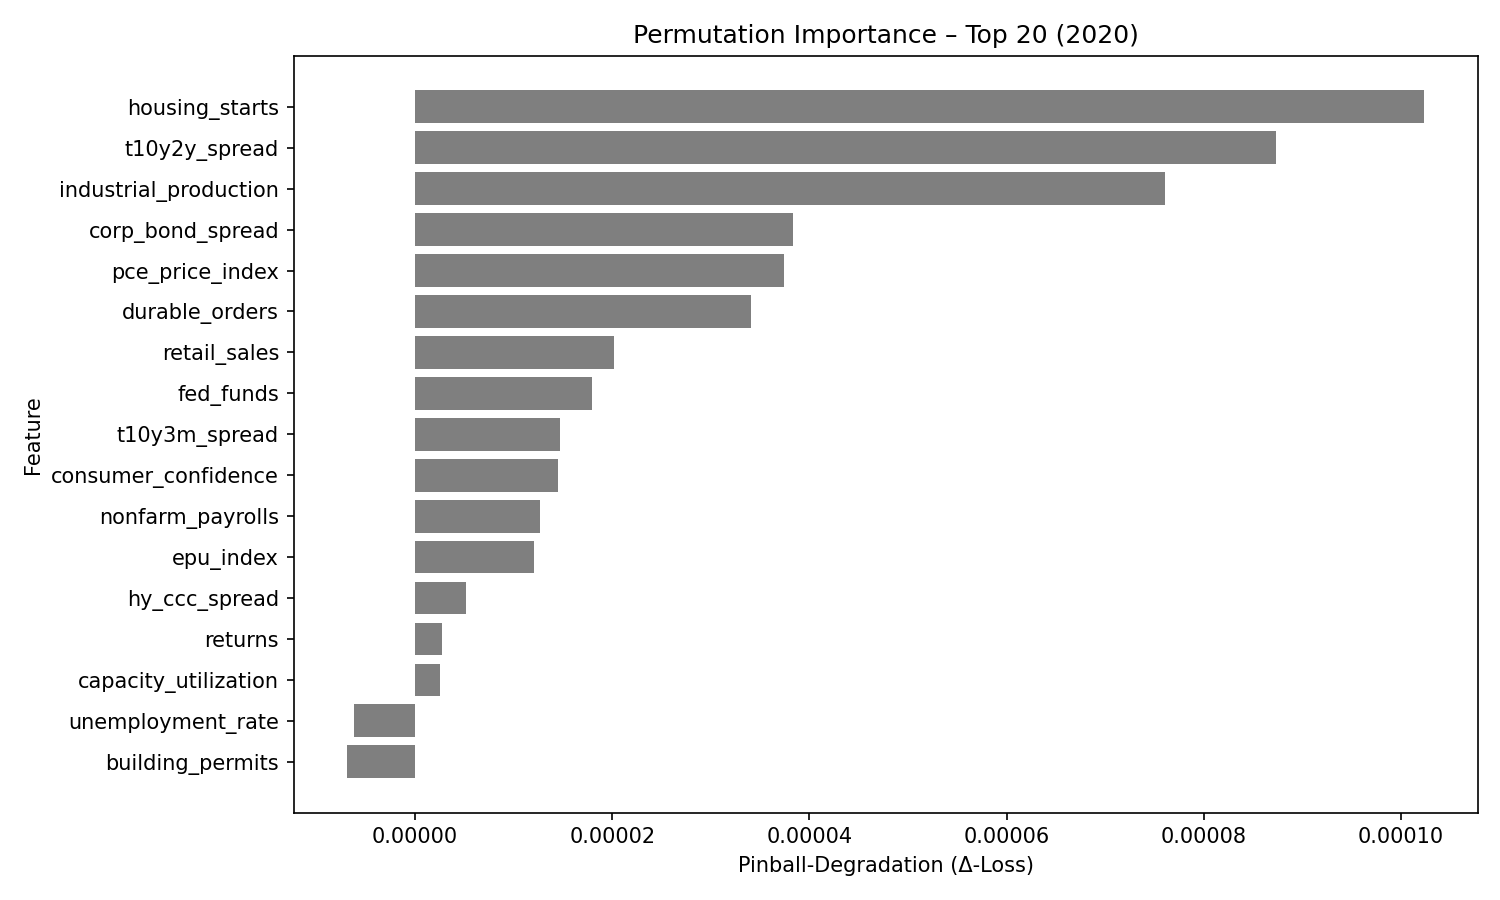

The data file committed next to this chart (first rows):
feature, pinball_degradation
housing_starts, 0.0001023
t10y2y_spread, 8.733501e-05
industrial_production, 7.609301e-05
corp_bond_spread, 3.833766e-05
pce_price_index, 3.744033e-05
durable_orders, 3.4094555e-05
retail_sales, 2.0186184e-05
fed_funds, 1.7935177e-05
t10y3m_spread, 1.47193205e-05
consumer_confidence, 1.4474383e-05
nonfarm_payrolls, 1.2676464e-05
epu_index, 1.206412e-05
hy_ccc_spread, 5.1341485e-06
returns, 2.691988e-06
capacity_utilization, 2.5057234e-06
unemployment_rate, -6.1611645e-06
building_permits, -6.8552326e-06
